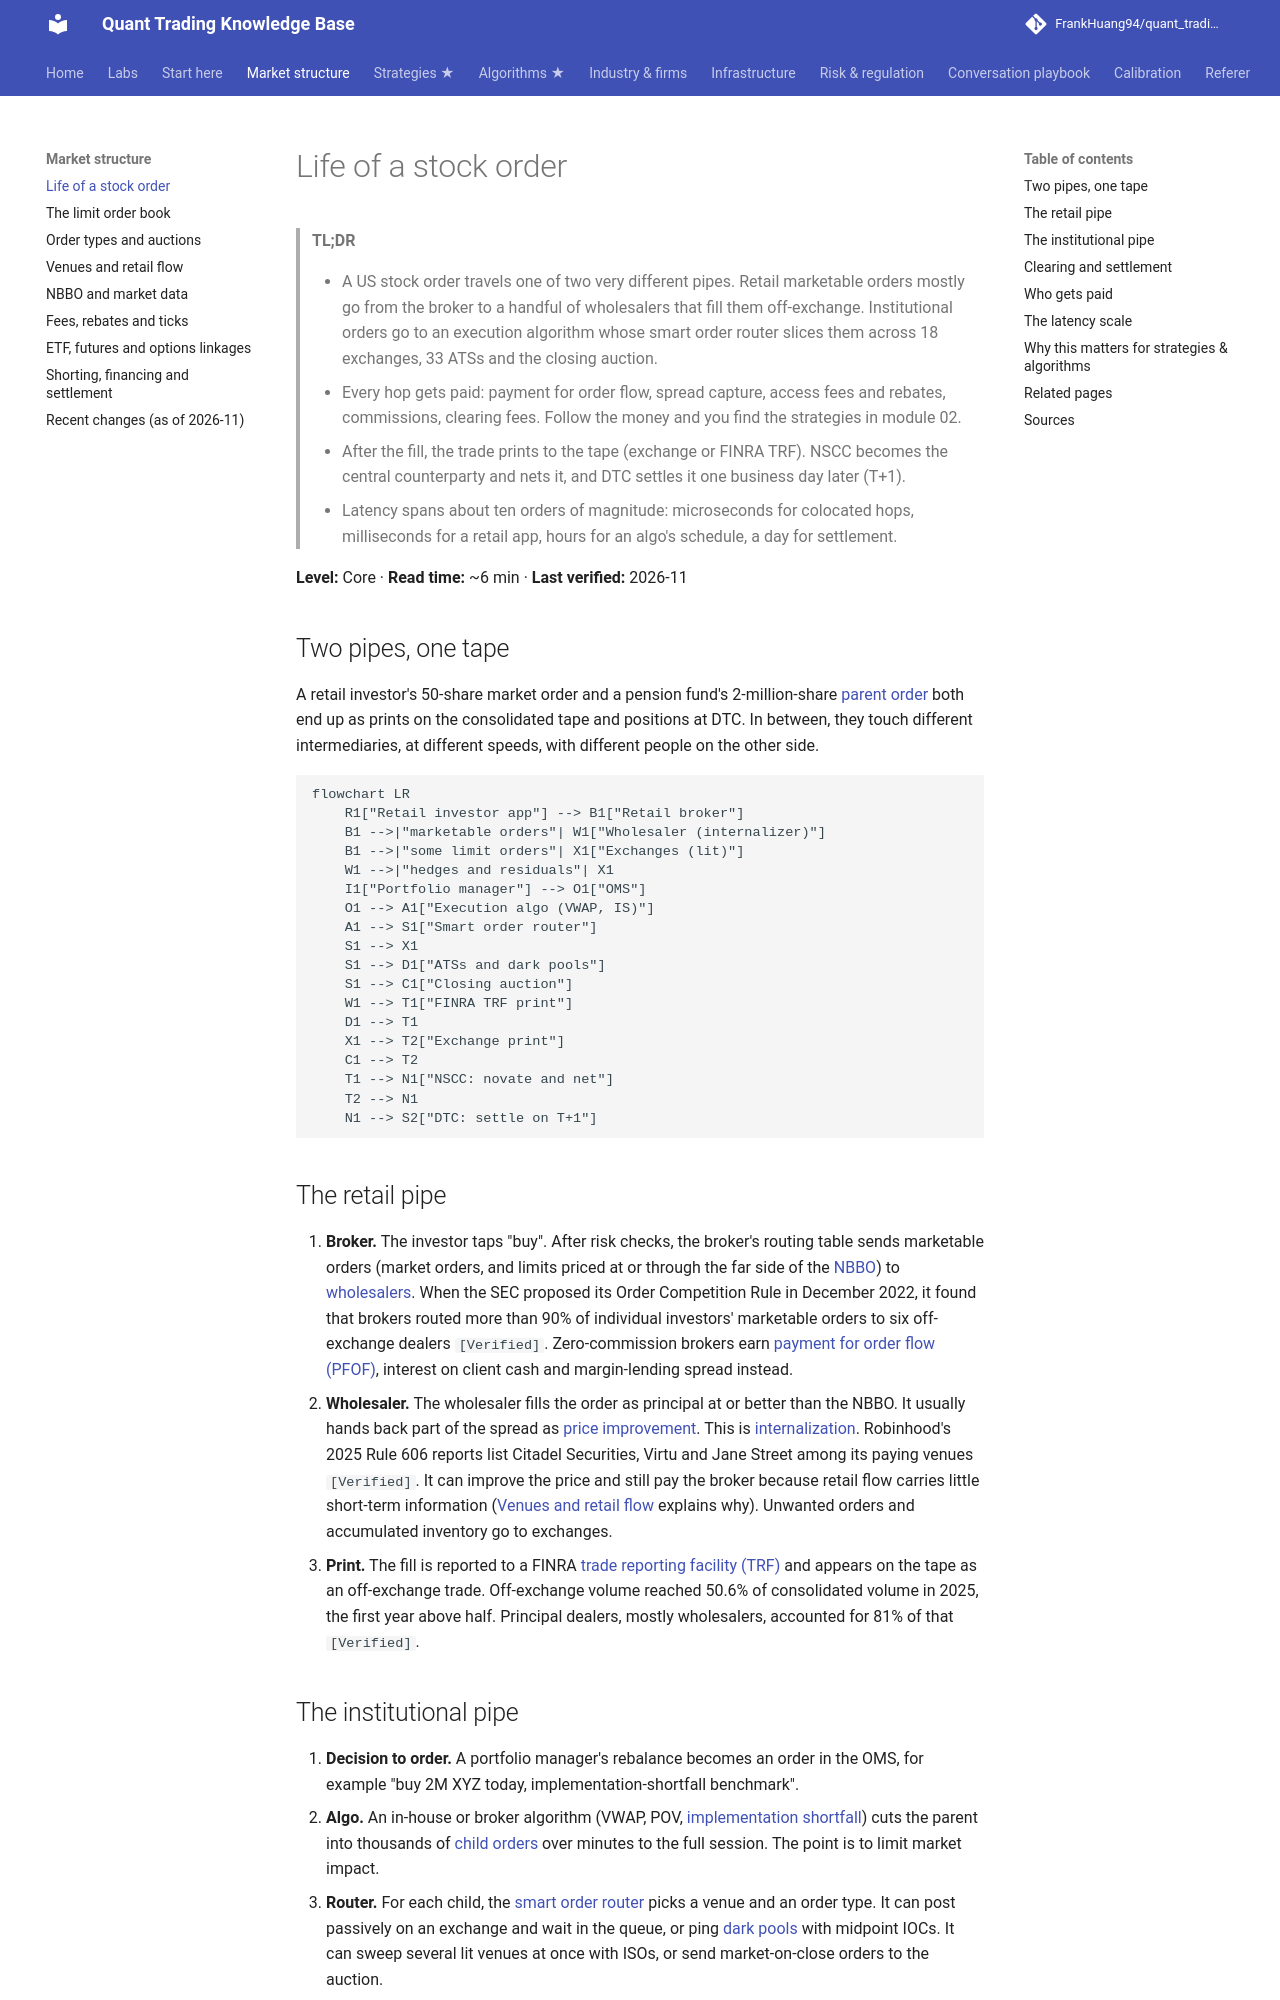

repository: FrankHuang94/quant_trading_claude · page: 01-market-structure/life-of-a-stock-order/index.html · generator: mkdocs

# Life of a stock order

> **TL;DR**
>
> - A US stock order travels one of two very different pipes. Retail marketable orders mostly go from the broker to a handful of wholesalers that fill them off-exchange. Institutional orders go to an execution algorithm whose smart order router slices them across 18 exchanges, 33 ATSs and the closing auction.
> - Every hop gets paid: payment for order flow, spread capture, access fees and rebates, commissions, clearing fees. Follow the money and you find the strategies in module 02.
> - After the fill, the trade prints to the tape (exchange or FINRA TRF). NSCC becomes the central counterparty and nets it, and DTC settles it one business day later (T+1).
> - Latency spans about ten orders of magnitude: microseconds for colocated hops, milliseconds for a retail app, hours for an algo's schedule, a day for settlement.

**Level:** Core · **Read time:** ~6 min · **Last verified:** 2026-11

## Two pipes, one tape

A retail investor's 50-share market order and a pension fund's 2-million-share [parent order](../09-reference/glossary.md#parent-order) both end up as prints on the consolidated tape and positions at DTC. In between, they touch different intermediaries, at different speeds, with different people on the other side.

```mermaid
flowchart LR
    R1["Retail investor app"] --> B1["Retail broker"]
    B1 -->|"marketable orders"| W1["Wholesaler (internalizer)"]
    B1 -->|"some limit orders"| X1["Exchanges (lit)"]
    W1 -->|"hedges and residuals"| X1
    I1["Portfolio manager"] --> O1["OMS"]
    O1 --> A1["Execution algo (VWAP, IS)"]
    A1 --> S1["Smart order router"]
    S1 --> X1
    S1 --> D1["ATSs and dark pools"]
    S1 --> C1["Closing auction"]
    W1 --> T1["FINRA TRF print"]
    D1 --> T1
    X1 --> T2["Exchange print"]
    C1 --> T2
    T1 --> N1["NSCC: novate and net"]
    T2 --> N1
    N1 --> S2["DTC: settle on T+1"]
```

## The retail pipe

1. **Broker.** The investor taps "buy". After risk checks, the broker's routing table sends marketable orders (market orders, and limits priced at or through the far side of the [NBBO](../09-reference/glossary.md#nbbo)) to [wholesalers](../09-reference/glossary.md#wholesaler). When the SEC proposed its Order Competition Rule in December 2022, it found that brokers routed more than 90% of individual investors' marketable orders to six off-exchange dealers `[Verified]`. Zero-commission brokers earn [payment for order flow (PFOF)](../09-reference/glossary.md#payment-for-order-flow-pfof), interest on client cash and margin-lending spread instead.
2. **Wholesaler.** The wholesaler fills the order as principal at or better than the NBBO. It usually hands back part of the spread as [price improvement](../09-reference/glossary.md#price-improvement). This is [internalization](../09-reference/glossary.md#internalization). Robinhood's 2025 Rule 606 reports list Citadel Securities, Virtu and Jane Street among its paying venues `[Verified]`. It can improve the price and still pay the broker because retail flow carries little short-term information ([Venues and retail flow](venues-and-retail-flow.md) explains why). Unwanted orders and accumulated inventory go to exchanges.
3. **Print.** The fill is reported to a FINRA [trade reporting facility (TRF)](../09-reference/glossary.md#trade-reporting-facility-trf) and appears on the tape as an off-exchange trade. Off-exchange volume reached 50.6% of consolidated volume in 2025, the first year above half. Principal dealers, mostly wholesalers, accounted for 81% of that `[Verified]`.
